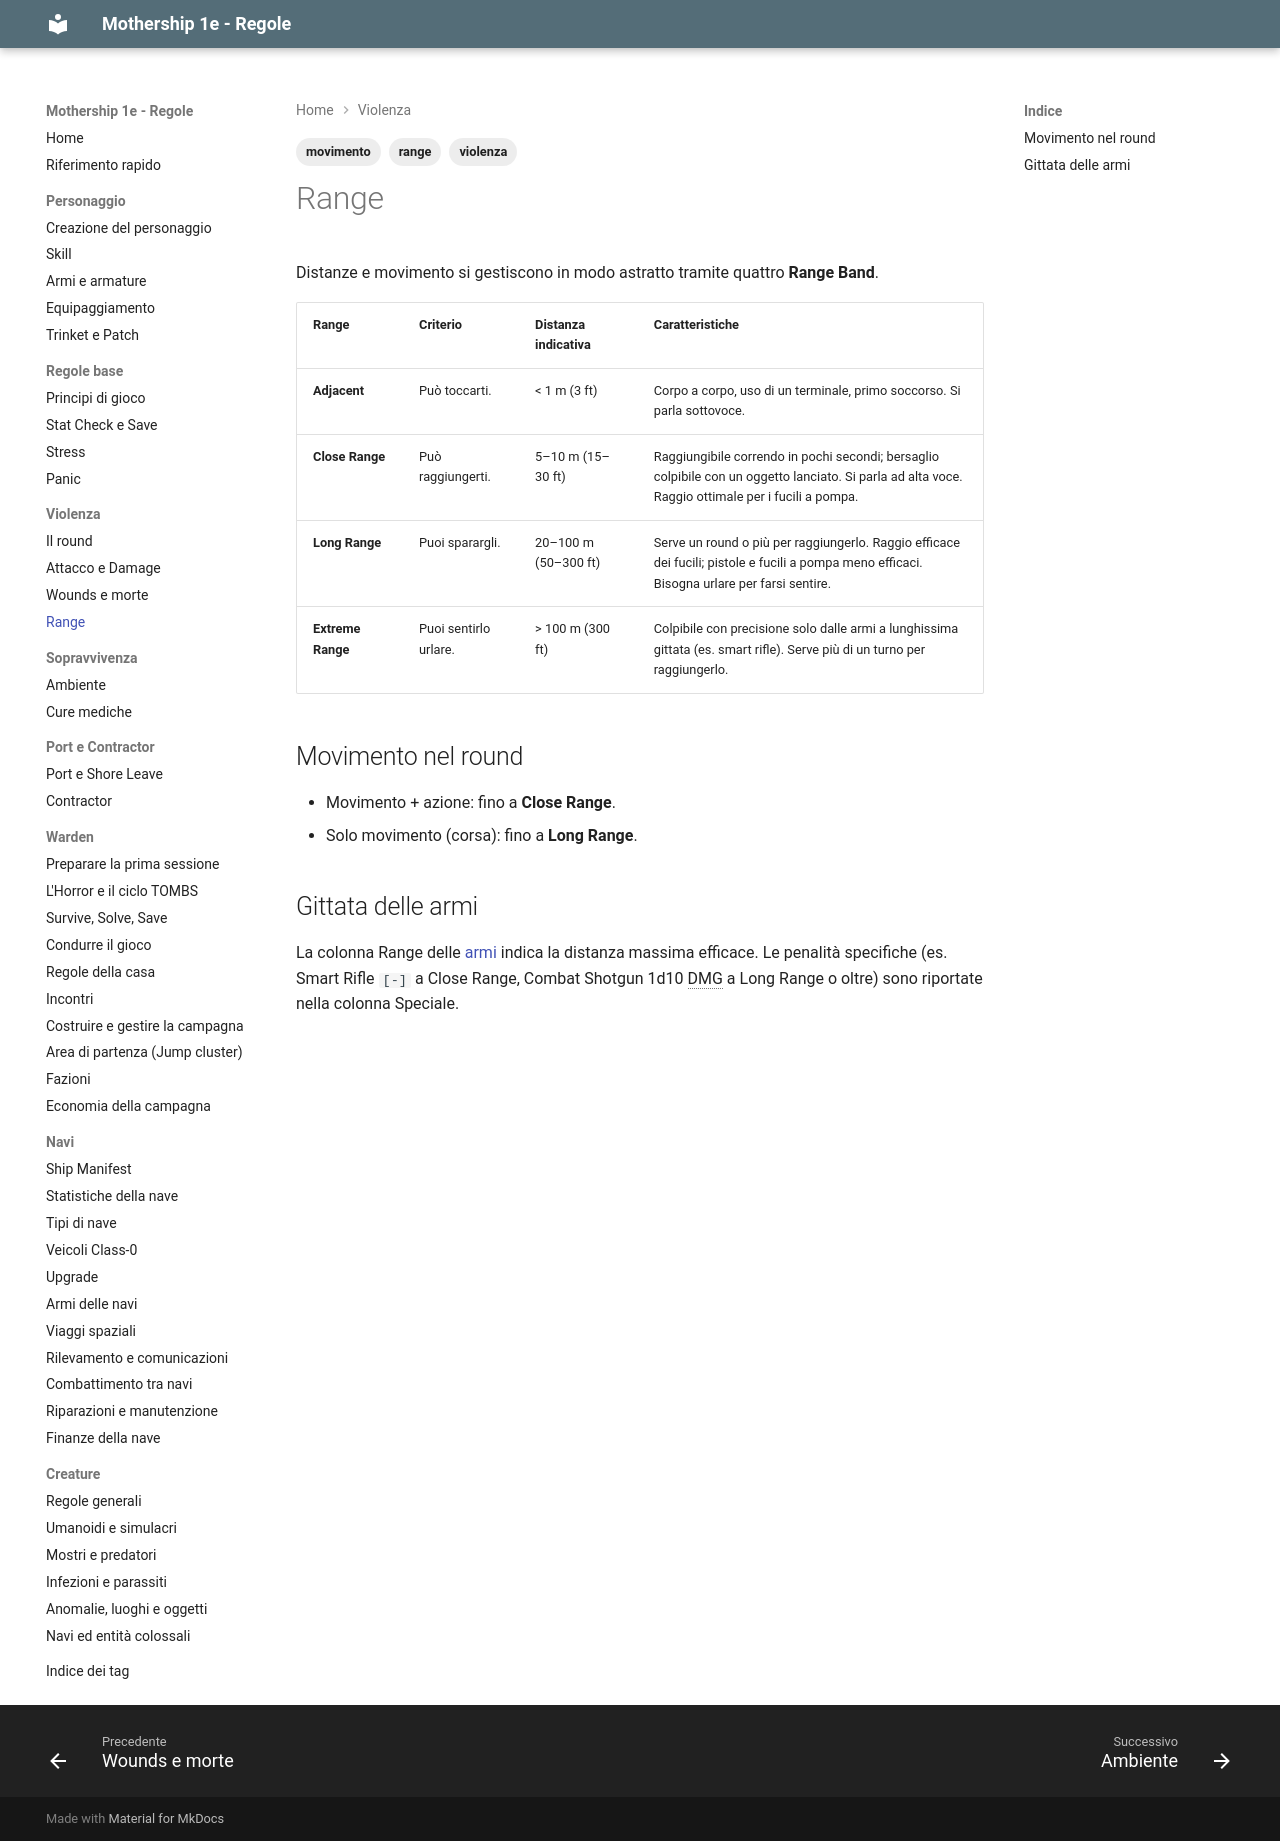

repository: canadese87/MS · page: 03_violenza/distanze/index.html · generator: mkdocs

---
tags:
  - violenza
  - range
  - movimento
---

# Range

Distanze e movimento si gestiscono in modo astratto tramite quattro **Range Band**.

| Range | Criterio | Distanza indicativa | Caratteristiche |
|---|---|---|---|
| **Adjacent** | Può toccarti. | < 1 m (3 ft) | Corpo a corpo, uso di un terminale, primo soccorso. Si parla sottovoce. |
| **Close Range** | Può raggiungerti. | 5–10 m (15–30 ft) | Raggiungibile correndo in pochi secondi; bersaglio colpibile con un oggetto lanciato. Si parla ad alta voce. Raggio ottimale per i fucili a pompa. |
| **Long Range** | Puoi sparargli. | 20–100 m (50–300 ft) | Serve un round o più per raggiungerlo. Raggio efficace dei fucili; pistole e fucili a pompa meno efficaci. Bisogna urlare per farsi sentire. |
| **Extreme Range** | Puoi sentirlo urlare. | > 100 m (300 ft) | Colpibile con precisione solo dalle armi a lunghissima gittata (es. smart rifle). Serve più di un turno per raggiungerlo. |

## Movimento nel round

- Movimento + azione: fino a **Close Range**.
- Solo movimento (corsa): fino a **Long Range**.

## Gittata delle armi

La colonna Range delle [armi](../01_personaggio/armi_armature.md) indica la distanza massima efficace. Le penalità specifiche (es. Smart Rifle `[-]` a Close Range, Combat Shotgun 1d10 DMG a Long Range o oltre) sono riportate nella colonna Speciale.
